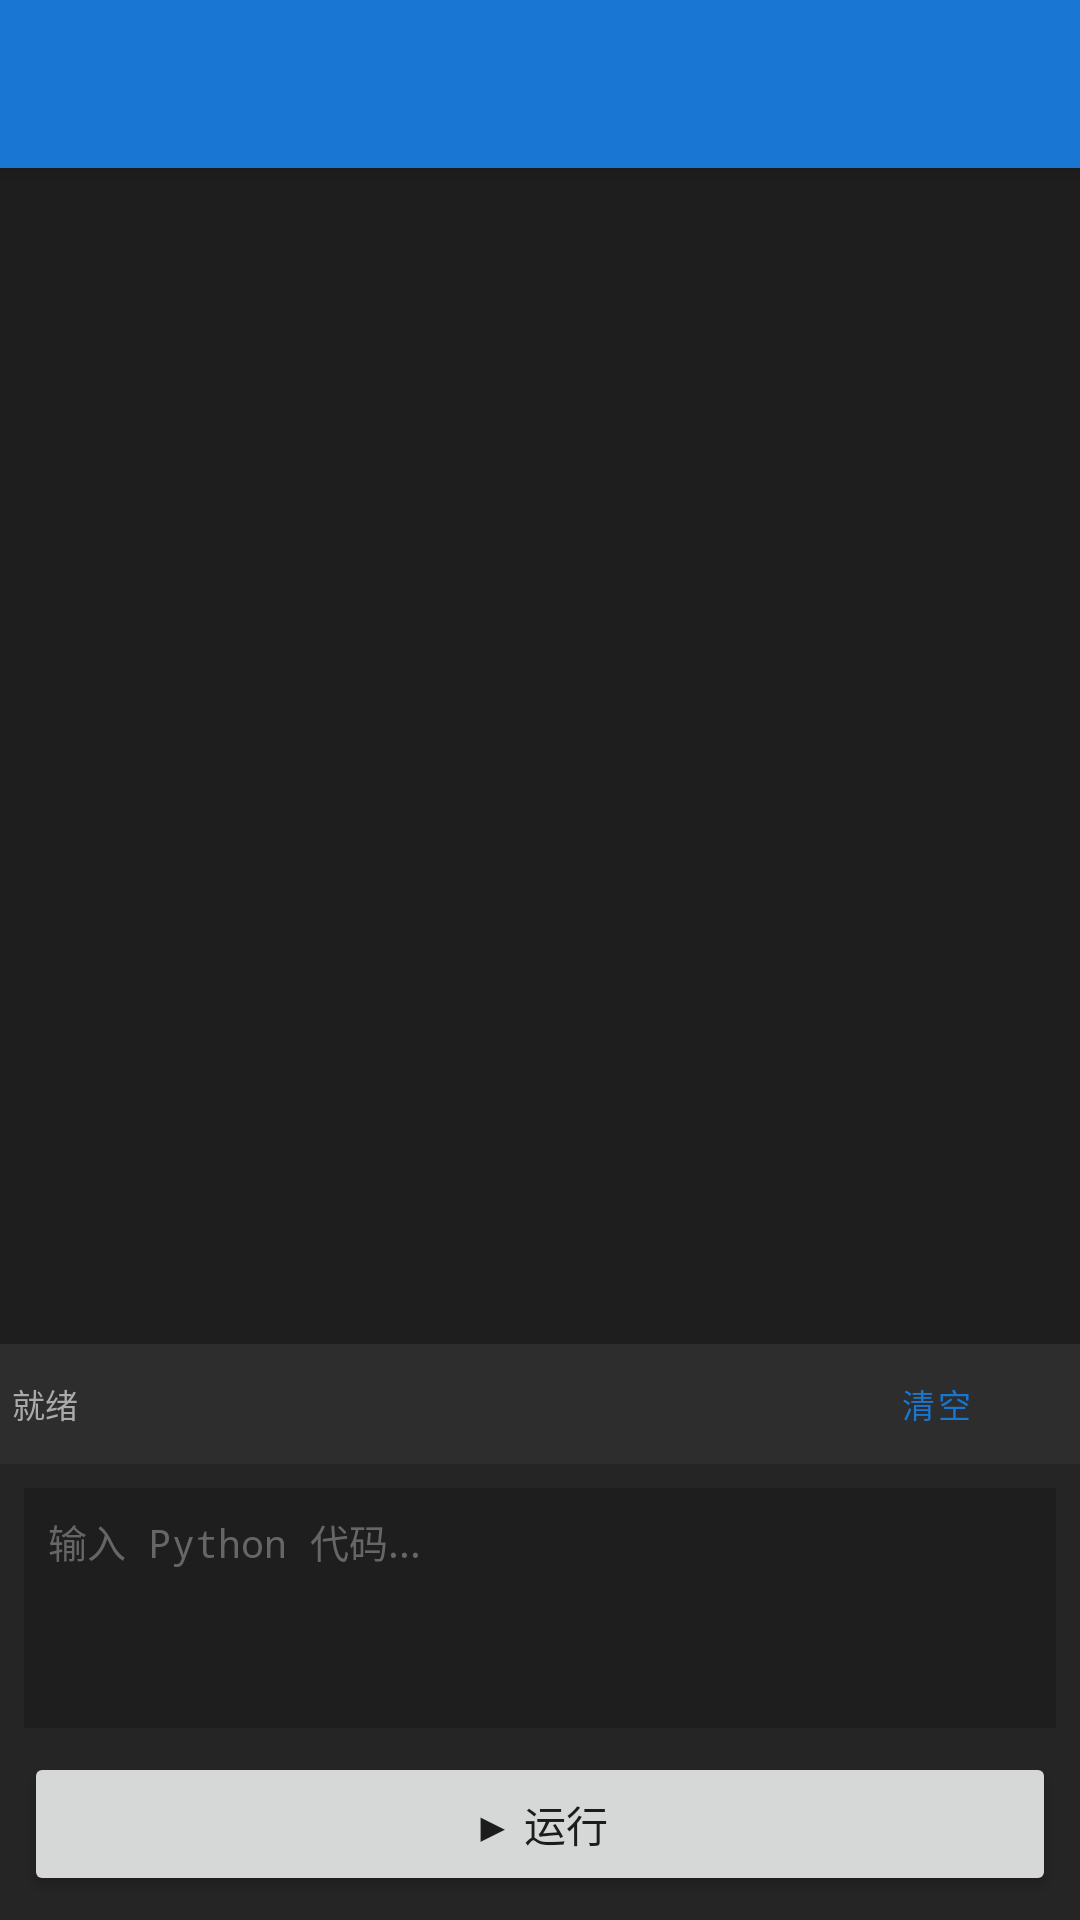

Produce the Android XML layout that renders to this screen, including the resource entries it uses.
<!-- AndroidManifest.xml: application theme Theme.Pydroid3 -->
<!-- res/layout/activity_main.xml -->
<?xml version="1.0" encoding="utf-8"?>
<androidx.coordinatorlayout.widget.CoordinatorLayout
    xmlns:android="http://schemas.android.com/apk/res/android"
    xmlns:app="http://schemas.android.com/apk/res-auto"
    android:layout_width="match_parent"
    android:layout_height="match_parent">

    <com.google.android.material.appbar.AppBarLayout
        android:layout_width="match_parent"
        android:layout_height="wrap_content">

        <androidx.appcompat.widget.Toolbar
            android:id="@+id/toolbar"
            android:layout_width="match_parent"
            android:layout_height="?attr/actionBarSize"
            android:background="?attr/colorPrimary"
            app:titleTextColor="@android:color/white" />

    </com.google.android.material.appbar.AppBarLayout>

    <LinearLayout
        android:layout_width="match_parent"
        android:layout_height="match_parent"
        android:orientation="vertical"
        app:layout_behavior="@string/appbar_scrolling_view_behavior">

        
        <ScrollView
            android:id="@+id/outputScroll"
            android:layout_width="match_parent"
            android:layout_height="0dp"
            android:layout_weight="1"
            android:background="#1E1E1E"
            android:padding="8dp">

            <TextView
                android:id="@+id/outputText"
                android:layout_width="match_parent"
                android:layout_height="wrap_content"
                android:fontFamily="monospace"
                android:textColor="#00FF00"
                android:textSize="12sp" />

        </ScrollView>

        
        <LinearLayout
            android:layout_width="match_parent"
            android:layout_height="wrap_content"
            android:background="#2D2D2D"
            android:gravity="center_vertical"
            android:padding="4dp">

            <TextView
                android:id="@+id/statusIndicator"
                android:layout_width="wrap_content"
                android:layout_height="wrap_content"
                android:text="就绪"
                android:textColor="#AAAAAA"
                android:textSize="11sp" />

            <View
                android:layout_width="0dp"
                android:layout_height="0dp"
                android:layout_weight="1" />

            <Button
                android:id="@+id/clearButton"
                android:layout_width="wrap_content"
                android:layout_height="32dp"
                android:text="清空"
                android:textSize="11sp"
                style="?attr/materialButtonOutlinedStyle" />

        </LinearLayout>

        
        <LinearLayout
            android:layout_width="match_parent"
            android:layout_height="wrap_content"
            android:orientation="vertical"
            android:background="#252525"
            android:padding="8dp">

            <EditText
                android:id="@+id/codeInput"
                android:layout_width="match_parent"
                android:layout_height="wrap_content"
                android:minHeight="80dp"
                android:maxHeight="150dp"
                android:background="#1E1E1E"
                android:fontFamily="monospace"
                android:gravity="top|start"
                android:hint="输入 Python 代码..."
                android:inputType="textMultiLine"
                android:padding="8dp"
                android:textColor="#FFFFFF"
                android:textColorHint="#666666"
                android:textSize="13sp" />

            <Button
                android:id="@+id/runButton"
                android:layout_width="match_parent"
                android:layout_height="wrap_content"
                android:layout_marginTop="8dp"
                android:text="▶ 运行"
                android:textSize="14sp" />

        </LinearLayout>

    </LinearLayout>

</androidx.coordinatorlayout.widget.CoordinatorLayout>
<!-- resources referenced by this layout -->
<resources>
  <style name="Theme.Pydroid3" parent="Theme.MaterialComponents.DayNight.DarkActionBar">
          <item name="colorPrimary">@color/primary</item>
          <item name="colorPrimaryDark">@color/primary_dark</item>
          <item name="colorAccent">@color/accent</item>
          <item name="android:statusBarColor">@color/primary_dark</item>
      </style>
  <color name="primary">#1976D2</color>
  <color name="primary_dark">#1565C0</color>
  <color name="accent">#FF6F00</color>
</resources>
